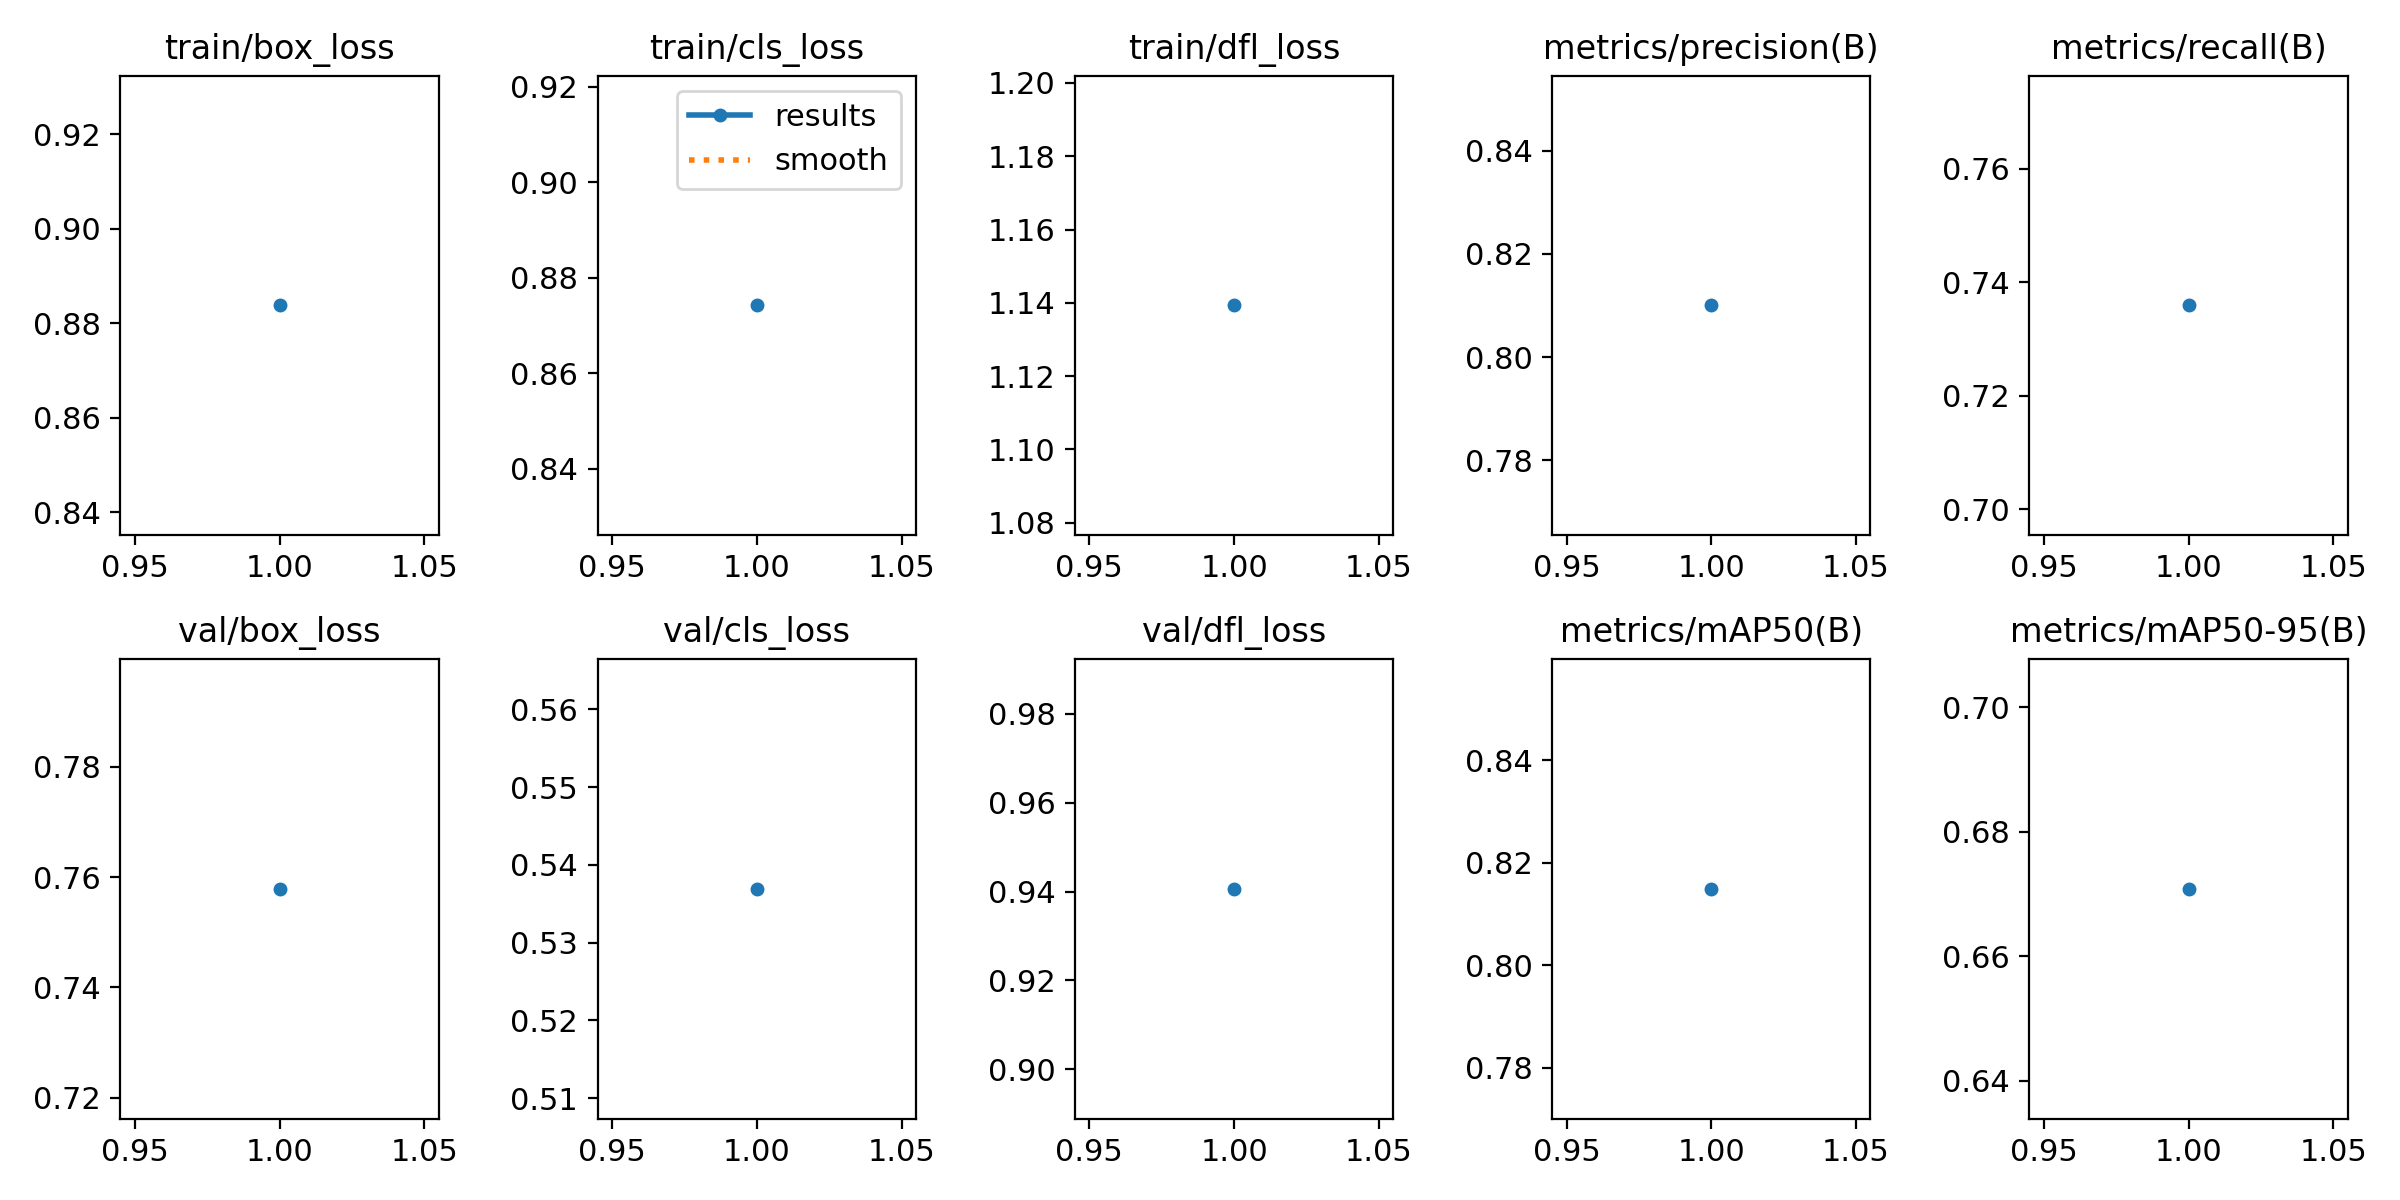

The data file committed next to this chart (first rows):
epoch, time, train/box_loss, train/cls_loss, train/dfl_loss, metrics/precision(B), metrics/recall(B), metrics/mAP50(B), metrics/mAP50-95(B), val/box_loss, val/cls_loss, val/dfl_loss, lr/pg0, lr/pg1, lr/pg2
1, 7.515, 0.8838, 0.8742, 1.139, 0.81, 0.7359, 0.8149, 0.6708, 0.7579, 0.5369, 0.9406, 1.309e-05, 1.309e-05, 1.309e-05
